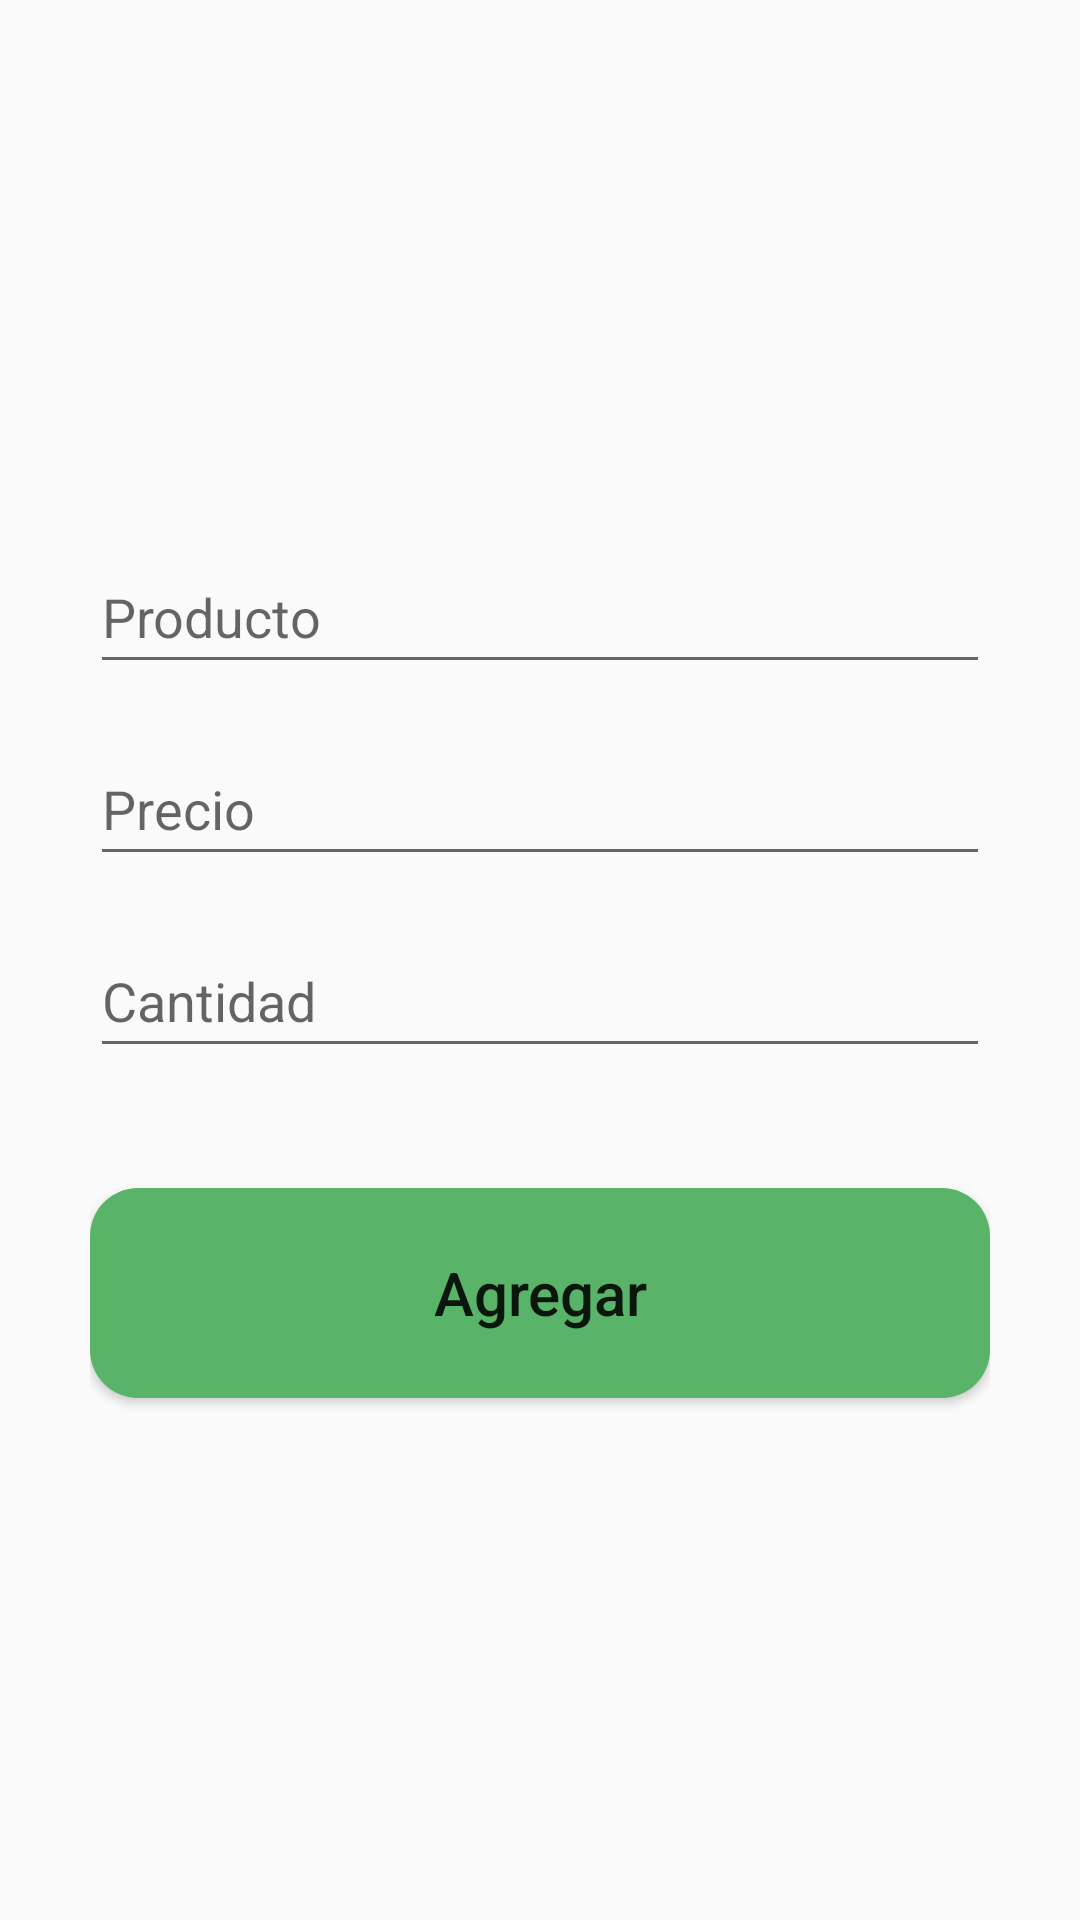

This screen was rendered from an Android layout file. Write that file and the resources it references.
<!-- AndroidManifest.xml: application theme AppTheme -->
<!-- res/layout/activity_add.xml -->
<?xml version="1.0" encoding="utf-8"?>
<androidx.constraintlayout.widget.ConstraintLayout xmlns:android="http://schemas.android.com/apk/res/android"
    xmlns:app="http://schemas.android.com/apk/res-auto"
    xmlns:tools="http://schemas.android.com/tools"
    android:layout_width="match_parent"
    android:layout_height="match_parent"
    tools:context=".AddActivity"
    android:padding="30dp">

    <EditText
        android:id="@+id/producto_input"
        android:layout_width="match_parent"
        android:layout_height="wrap_content"
        android:layout_marginTop="150dp"
        android:ems="10"
        android:hint="Producto"
        android:inputType="textPersonName"
        android:minHeight="48dp"
        app:layout_constraintEnd_toEndOf="parent"
        app:layout_constraintStart_toStartOf="parent"
        app:layout_constraintTop_toTopOf="parent" />

    <EditText
        android:id="@+id/precio_input"
        android:layout_width="match_parent"
        android:layout_height="wrap_content"
        android:layout_marginTop="16dp"
        android:ems="10"
        android:hint="Precio"
        android:inputType="number|numberDecimal"
        android:minHeight="48dp"
        app:layout_constraintEnd_toEndOf="parent"
        app:layout_constraintStart_toStartOf="parent"
        app:layout_constraintTop_toBottomOf="@+id/producto_input" />

    <EditText
        android:id="@+id/cantidad_input"
        android:layout_width="match_parent"
        android:layout_height="wrap_content"
        android:layout_marginTop="16dp"
        android:ems="10"
        android:hint="Cantidad"
        android:inputType="number"
        android:minHeight="48dp"
        app:layout_constraintEnd_toEndOf="parent"
        app:layout_constraintStart_toStartOf="parent"
        app:layout_constraintTop_toBottomOf="@+id/precio_input" />

    <Button
        android:id="@+id/add_button"
        android:layout_width="match_parent"
        android:layout_height="70dp"
        android:layout_marginTop="40dp"
        android:background="@drawable/button_rounded"
        android:text="Agregar"
        android:textAllCaps="false"
        android:textSize="20sp"
        app:layout_constraintEnd_toEndOf="parent"
        app:layout_constraintStart_toStartOf="parent"
        app:layout_constraintTop_toBottomOf="@+id/cantidad_input" />
</androidx.constraintlayout.widget.ConstraintLayout>
<!-- resources referenced by this layout -->
<resources>
  <!-- drawable button_rounded (drawable) -->
  <?xml version="1.0" encoding="utf-8"?>
  <shape xmlns:android="http://schemas.android.com/apk/res/android">
      <corners android:radius="16dp"/>
      <solid android:color="#59B368"/>
  </shape>
  <style name="AppTheme" parent="Theme.AppCompat.Light.DarkActionBar">
          
          <item name="colorPrimary">#56E165</item>
          <item name="colorPrimaryDark">#146105</item>
          <item name="colorAccent">#2C6122</item>
      </style>
</resources>
